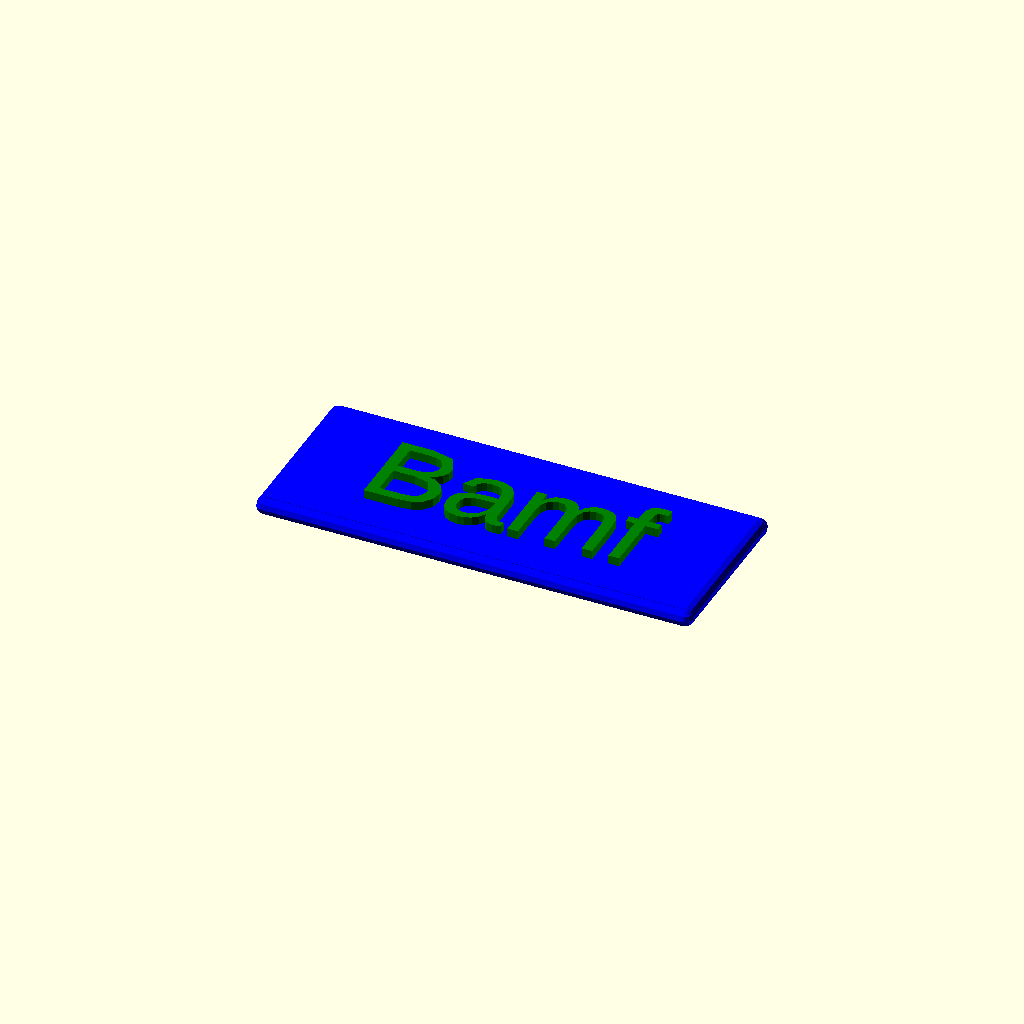
Cell 1 — every parameter at its default value.
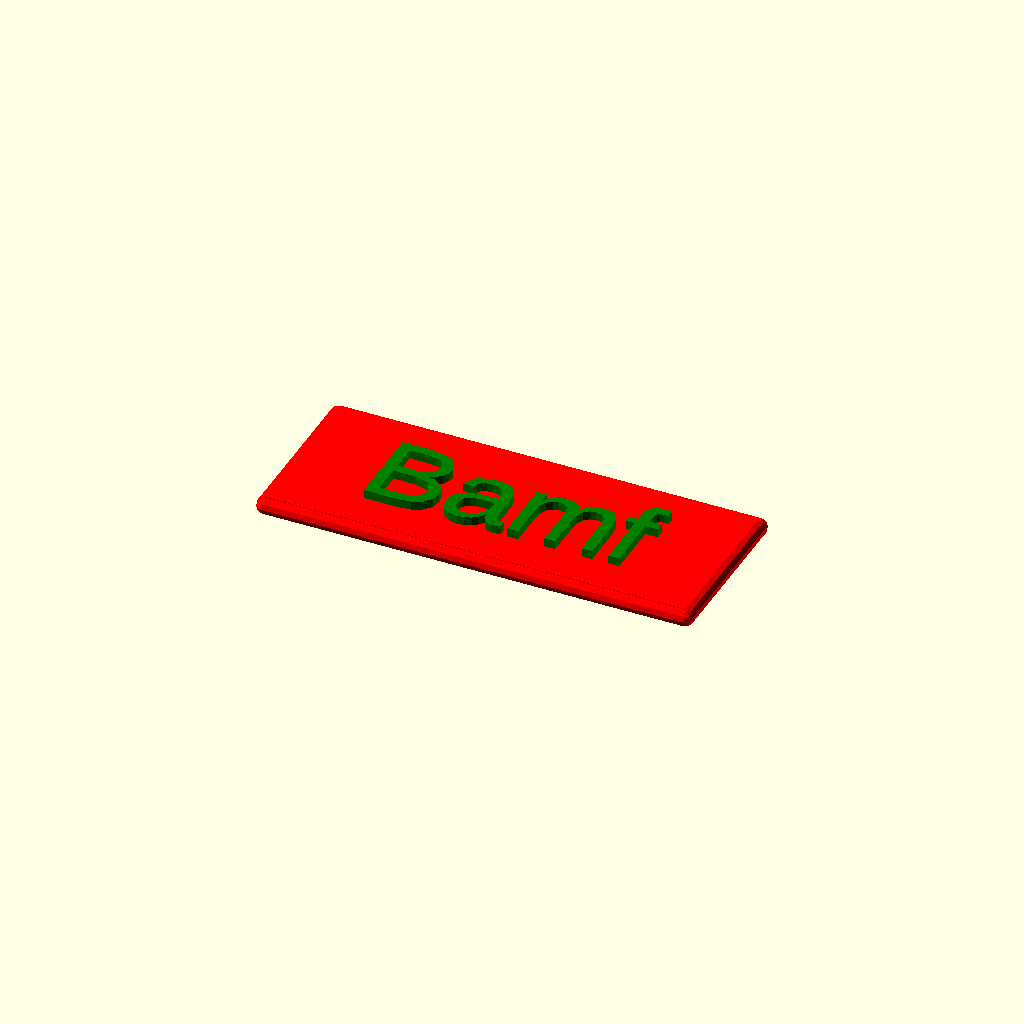
Cell 2: the same model with plate_color = "red".
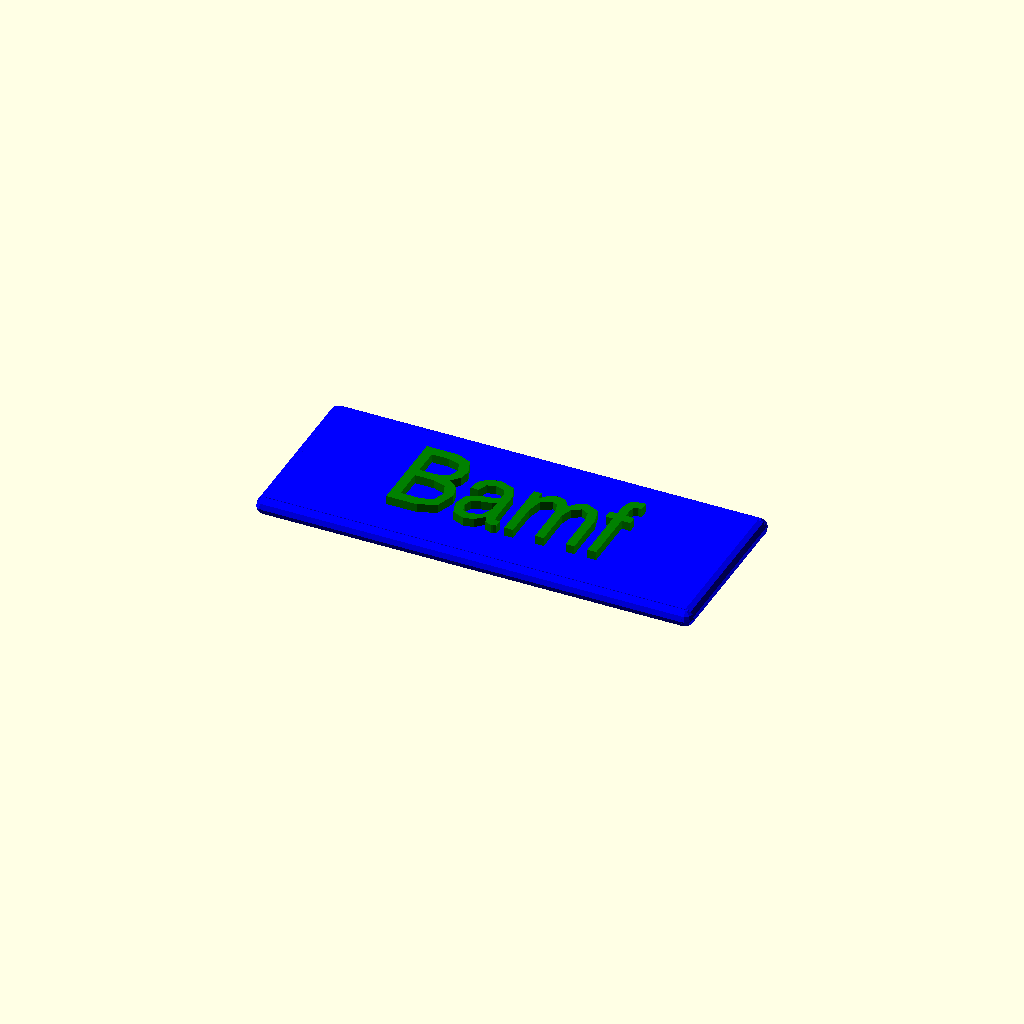
Cell 3: the same model with text_font = "Liberation Sans Narrow".
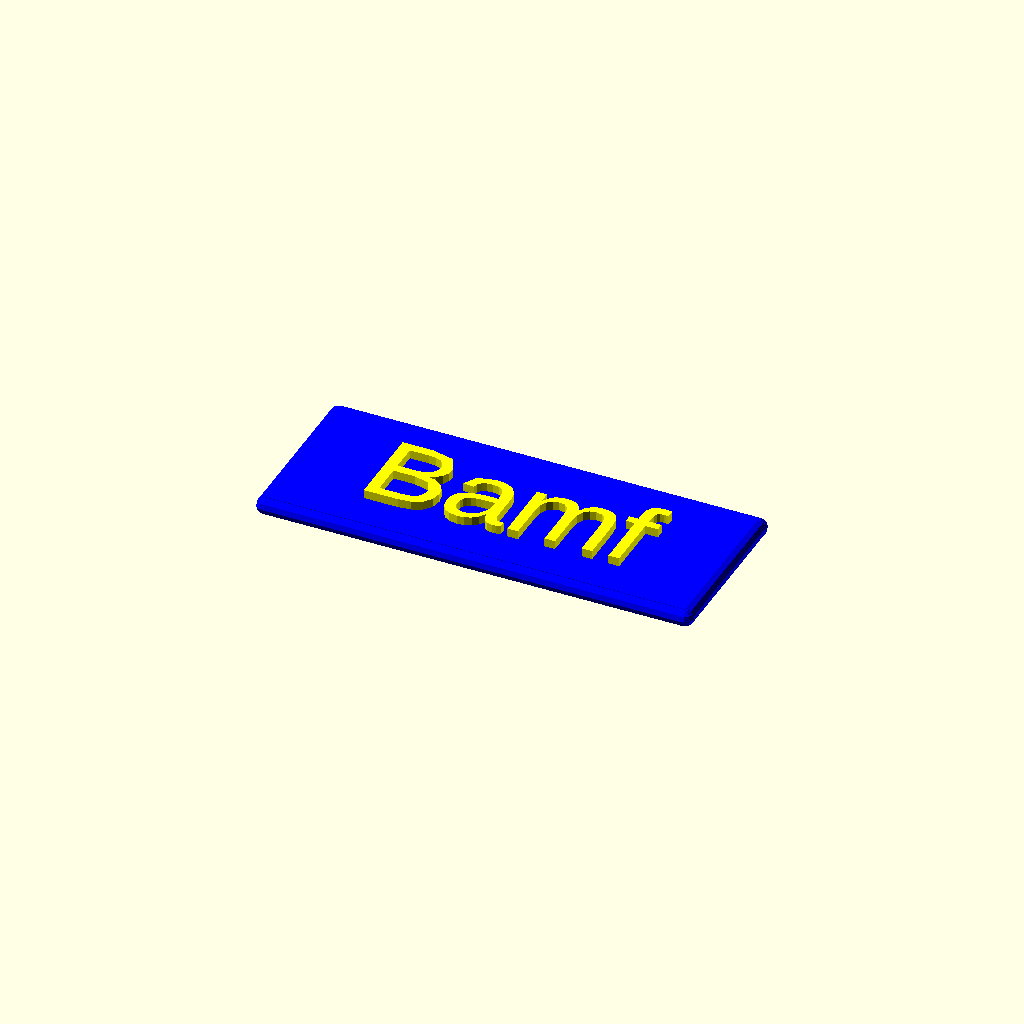
Cell 4: the same model with text_color = "yellow".
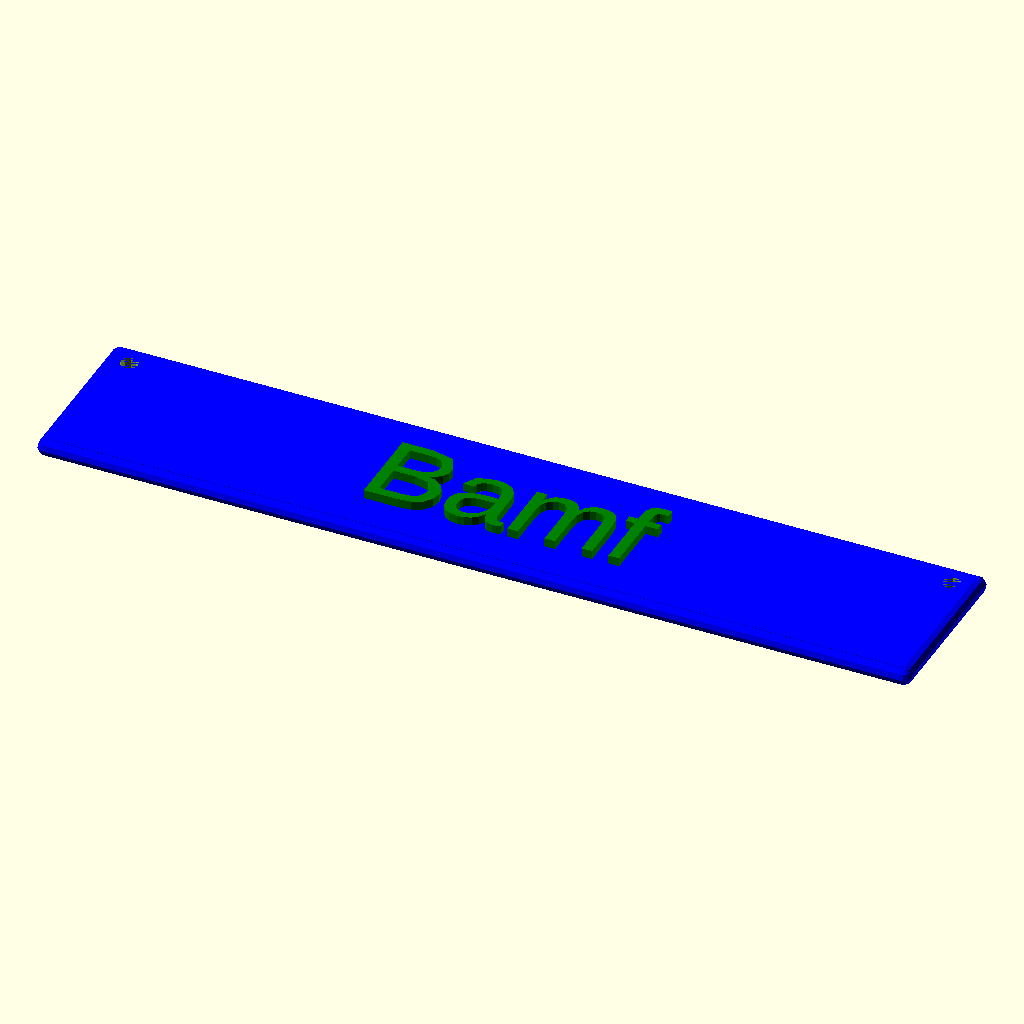
Cell 5 — length set to 100, the other parameters unchanged.
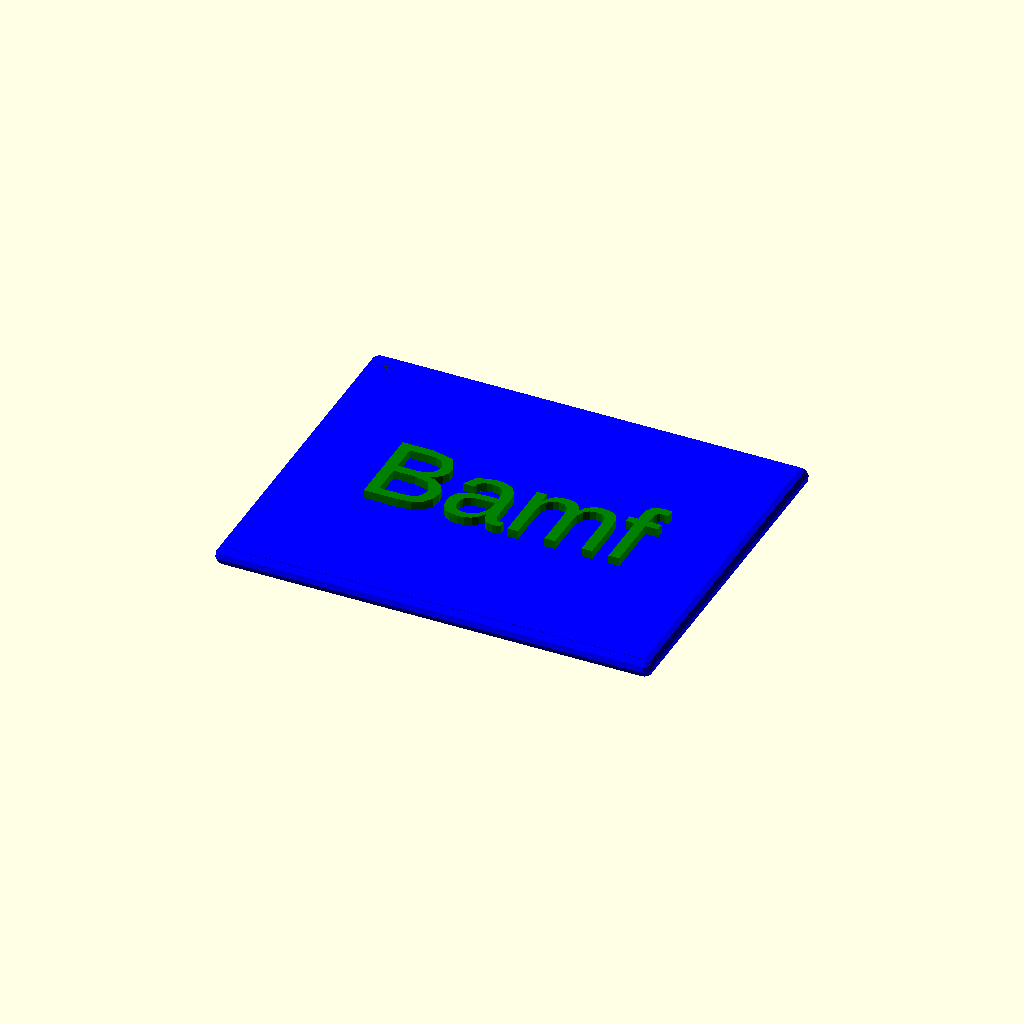
Cell 6: width = 40 (everything else at default).
All cells are drawn from one camera (rotation 55°, 0°, 25°, orthographic, colour scheme Cornfield), so only the parameter changes between them.
The OpenSCAD source (inputs/thingiverse/files/thing-3059003/files/customizable-plate.scad):
include <MCAD/boxes.scad>

/* [Plate] */
length = 50;
width = 20;
thickness = 2;
hole_size = 2;
plate_color = "blue"; // [green, yellow, blue, red, silver, black]

/* [Text] */
text_string = "Bamf";
text_font = "Liberation Sans"; // [Liberation Mono, Liberation Sans, Liberation Sans Narrow, Liberation Serif]
text_color = "green"; // [green, yellow, blue, red, silver, black]
text_thickness = 1;

/* [Hidden] */
$fn = 10;
thickness_translate = thickness / 2;

module plate()
{
color(plate_color) roundedBox([length,width,thickness], 1);
}

module holes()
{
    translate([-(length / 2) + 3, (width / 2) - 3,-thickness_translate]) cylinder(thickness, hole_size / 2);
translate([(length / 2) - 3, (width / 2) - 3,-thickness_translate]) cylinder(thickness,hole_size / 2);
}

module letters()
{
        translate([0,0, thickness_translate]) color(text_color) linear_extrude(text_thickness) 
text(text_string, halign="center", valign = "center", font = text_font);
}

union()
{
    difference()
    {
        plate();
        holes();
    }
    
    letters();
}
Parameter table extracted from the source (name, type, default, range or options):
length: number, default 50
width: number, default 20
thickness: number, default 2
hole_size: number, default 2
plate_color: string, default "blue", options "green", "yellow", "blue", "red", "silver", "black"
text_string: string, default "Bamf"
text_font: string, default "Liberation Sans", options "Liberation Mono", "Liberation Sans", "Liberation Sans Narrow", "Liberation Serif"
text_color: string, default "green", options "green", "yellow", "blue", "red", "silver", "black"
text_thickness: number, default 1
